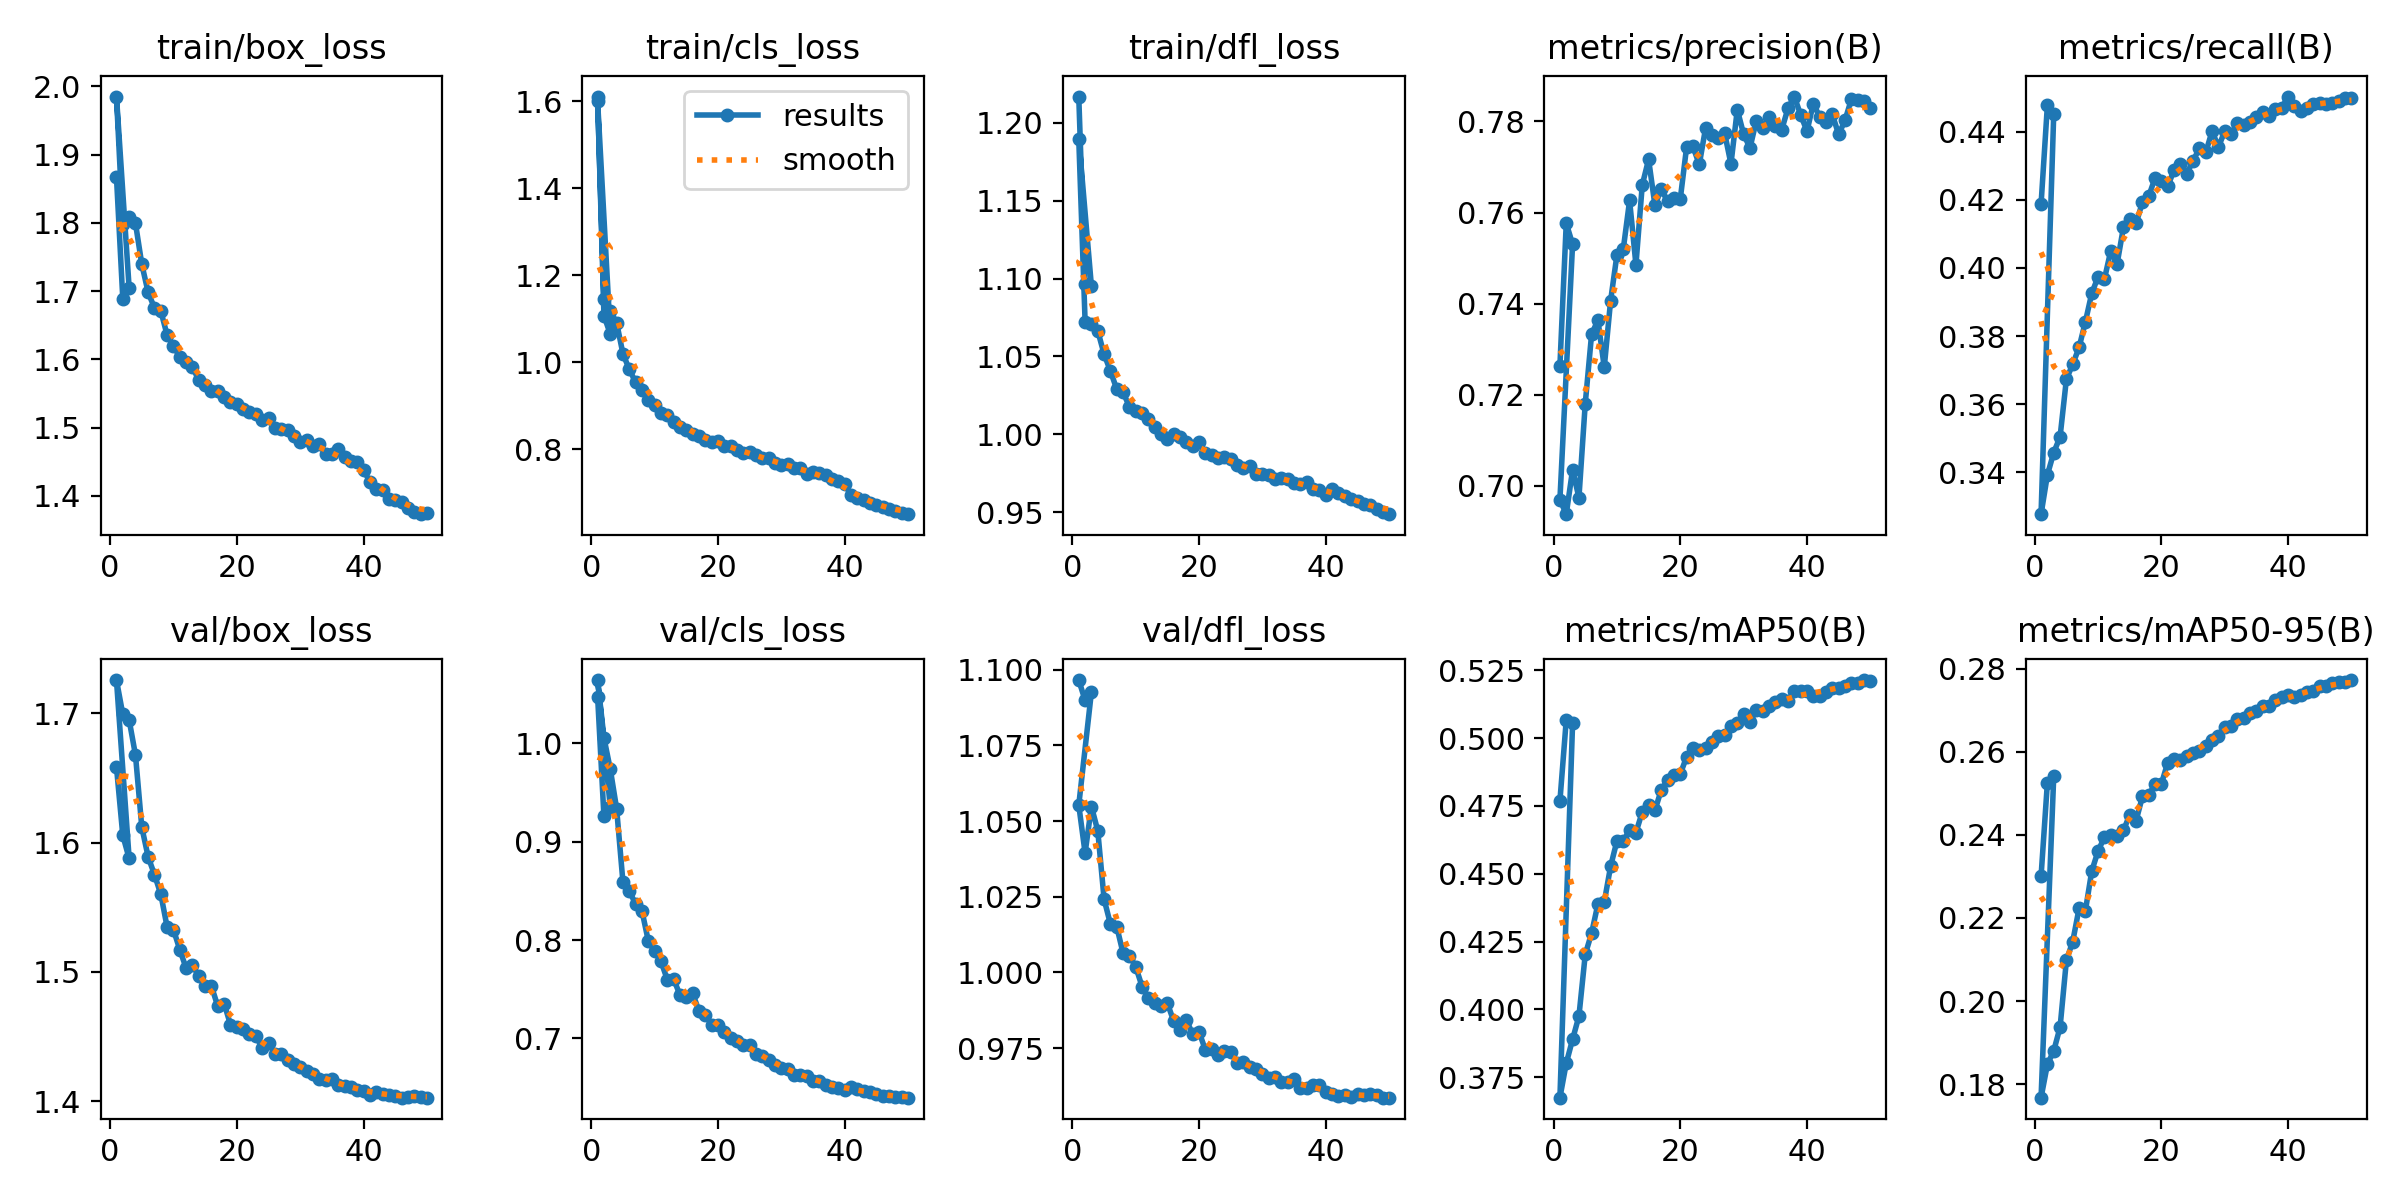

The file beside this chart, header and first rows:
epoch, time, train/box_loss, train/cls_loss, train/dfl_loss, metrics/precision(B), metrics/recall(B), metrics/mAP50(B), metrics/mAP50-95(B), val/box_loss, val/cls_loss, val/dfl_loss, lr/pg0, lr/pg1, lr/pg2
1, 240.9, 1.867, 1.611, 1.217, 0.7263, 0.4187, 0.4768, 0.23, 1.659, 1.048, 1.097, 0.003331, 0.003331, 0.003331
2, 529.4, 1.689, 1.107, 1.097, 0.7576, 0.4477, 0.5067, 0.2526, 1.606, 0.9258, 1.09, 0.006599, 0.006599, 0.006599
3, 762.7, 1.705, 1.064, 1.095, 0.753, 0.4452, 0.5054, 0.2541, 1.588, 0.9356, 1.093, 0.0098, 0.0098, 0.0098
1, 179.5, 1.985, 1.599, 1.19, 0.6969, 0.3277, 0.3675, 0.1767, 1.726, 1.064, 1.055, 0.003331, 0.003331, 0.003331
2, 354.1, 1.798, 1.146, 1.072, 0.6937, 0.3393, 0.3801, 0.1847, 1.699, 1.006, 1.039, 0.006533, 0.006533, 0.006533
3, 530.3, 1.808, 1.117, 1.071, 0.7035, 0.3458, 0.389, 0.188, 1.695, 0.9739, 1.055, 0.009602, 0.009602, 0.009602
4, 721.9, 1.8, 1.091, 1.066, 0.6974, 0.3504, 0.3975, 0.1937, 1.668, 0.9337, 1.047, 0.009406, 0.009406, 0.009406
5, 889.7, 1.739, 1.019, 1.051, 0.718, 0.3674, 0.4203, 0.2098, 1.612, 0.8588, 1.024, 0.009208, 0.009208, 0.009208
6, 1046, 1.698, 0.9835, 1.041, 0.7333, 0.3717, 0.4281, 0.2143, 1.589, 0.8498, 1.016, 0.00901, 0.00901, 0.00901
7, 1204, 1.675, 0.9536, 1.029, 0.7364, 0.3767, 0.4389, 0.2223, 1.575, 0.8368, 1.015, 0.008812, 0.008812, 0.008812
8, 1360, 1.671, 0.9369, 1.027, 0.726, 0.3842, 0.4396, 0.2218, 1.56, 0.8297, 1.006, 0.008614, 0.008614, 0.008614
9, 1522, 1.636, 0.913, 1.018, 0.7406, 0.3925, 0.4527, 0.2313, 1.535, 0.7992, 1.006, 0.008416, 0.008416, 0.008416
10, 1679, 1.62, 0.9011, 1.015, 0.7507, 0.3973, 0.4621, 0.2361, 1.533, 0.7888, 1.002, 0.008218, 0.008218, 0.008218
11, 1835, 1.603, 0.8826, 1.014, 0.7519, 0.3967, 0.462, 0.2394, 1.517, 0.7786, 0.9953, 0.00802, 0.00802, 0.00802
12, 1992, 1.597, 0.8795, 1.01, 0.7626, 0.405, 0.4662, 0.24, 1.503, 0.7597, 0.9915, 0.007822, 0.007822, 0.007822
13, 2154, 1.589, 0.8629, 1.005, 0.7485, 0.4011, 0.4652, 0.2398, 1.505, 0.7606, 0.99, 0.007624, 0.007624, 0.007624
14, 2310, 1.569, 0.8518, 1, 0.7661, 0.4119, 0.4728, 0.2411, 1.497, 0.7441, 0.9888, 0.007426, 0.007426, 0.007426
15, 2465, 1.563, 0.8431, 0.997, 0.7717, 0.4142, 0.4752, 0.2448, 1.489, 0.7419, 0.9897, 0.007228, 0.007228, 0.007228
16, 2623, 1.554, 0.8356, 1, 0.7616, 0.413, 0.4734, 0.2434, 1.489, 0.7458, 0.9838, 0.00703, 0.00703, 0.00703
17, 2778, 1.554, 0.8304, 0.9982, 0.7651, 0.4193, 0.4809, 0.2492, 1.473, 0.7282, 0.9809, 0.006832, 0.006832, 0.006832
18, 2933, 1.544, 0.8205, 0.9948, 0.7624, 0.421, 0.4844, 0.2496, 1.476, 0.7243, 0.9842, 0.006634, 0.006634, 0.006634
19, 3088, 1.538, 0.8169, 0.9925, 0.7632, 0.4264, 0.4865, 0.2523, 1.459, 0.7142, 0.9795, 0.006436, 0.006436, 0.006436
20, 3242, 1.534, 0.8186, 0.9949, 0.763, 0.4254, 0.4868, 0.2523, 1.457, 0.7136, 0.9802, 0.006238, 0.006238, 0.006238
21, 3397, 1.528, 0.8066, 0.9878, 0.7744, 0.4239, 0.4931, 0.2574, 1.456, 0.7067, 0.9743, 0.00604, 0.00604, 0.00604
22, 3550, 1.524, 0.8068, 0.9869, 0.7745, 0.4287, 0.4964, 0.2582, 1.452, 0.7008, 0.9747, 0.005842, 0.005842, 0.005842
23, 3705, 1.52, 0.7977, 0.9848, 0.7705, 0.4305, 0.4956, 0.2581, 1.45, 0.697, 0.9726, 0.005644, 0.005644, 0.005644
24, 3860, 1.512, 0.7917, 0.9853, 0.7786, 0.4276, 0.4964, 0.259, 1.441, 0.6934, 0.9739, 0.005446, 0.005446, 0.005446
25, 4014, 1.515, 0.7932, 0.9844, 0.7771, 0.4315, 0.4985, 0.2597, 1.445, 0.6931, 0.9738, 0.005248, 0.005248, 0.005248
26, 4169, 1.499, 0.7855, 0.9802, 0.7765, 0.435, 0.5006, 0.2603, 1.437, 0.6844, 0.9702, 0.00505, 0.00505, 0.00505
27, 4324, 1.499, 0.7791, 0.9786, 0.7774, 0.4339, 0.5012, 0.2614, 1.437, 0.6823, 0.9704, 0.004852, 0.004852, 0.004852
28, 4479, 1.496, 0.7798, 0.9796, 0.7707, 0.4401, 0.5045, 0.263, 1.432, 0.6778, 0.9688, 0.004654, 0.004654, 0.004654
29, 4634, 1.488, 0.7673, 0.9743, 0.7826, 0.4354, 0.5054, 0.2639, 1.429, 0.6726, 0.9679, 0.004456, 0.004456, 0.004456
30, 4791, 1.479, 0.7629, 0.9743, 0.7772, 0.4401, 0.5088, 0.266, 1.427, 0.67, 0.9665, 0.004258, 0.004258, 0.004258
31, 4946, 1.482, 0.7661, 0.974, 0.7742, 0.4392, 0.506, 0.2663, 1.423, 0.6691, 0.965, 0.00406, 0.00406, 0.00406
32, 5102, 1.473, 0.7559, 0.9716, 0.7802, 0.4426, 0.5102, 0.2679, 1.421, 0.6631, 0.9655, 0.003862, 0.003862, 0.003862
33, 5257, 1.477, 0.7574, 0.9719, 0.7786, 0.442, 0.5101, 0.2681, 1.417, 0.663, 0.9638, 0.003664, 0.003664, 0.003664
34, 5412, 1.461, 0.7435, 0.9711, 0.781, 0.4427, 0.512, 0.2694, 1.417, 0.6623, 0.9639, 0.003466, 0.003466, 0.003466
35, 5567, 1.461, 0.7475, 0.9691, 0.7791, 0.4442, 0.5134, 0.2698, 1.417, 0.6569, 0.9649, 0.003268, 0.003268, 0.003268
36, 5722, 1.468, 0.7458, 0.9679, 0.7781, 0.4456, 0.5144, 0.2711, 1.413, 0.6565, 0.9618, 0.00307, 0.00307, 0.00307
37, 5876, 1.457, 0.7401, 0.9694, 0.7829, 0.4444, 0.5138, 0.271, 1.412, 0.653, 0.9619, 0.002872, 0.002872, 0.002872
38, 6031, 1.451, 0.7311, 0.9652, 0.7855, 0.4467, 0.5174, 0.2724, 1.411, 0.6511, 0.9628, 0.002674, 0.002674, 0.002674
39, 6186, 1.45, 0.7265, 0.9641, 0.7815, 0.447, 0.5173, 0.2731, 1.409, 0.65, 0.9627, 0.002476, 0.002476, 0.002476
40, 6341, 1.438, 0.7197, 0.9612, 0.7779, 0.4503, 0.5174, 0.2737, 1.408, 0.6478, 0.9606, 0.002278, 0.002278, 0.002278
41, 6503, 1.421, 0.6948, 0.9649, 0.7839, 0.4474, 0.5155, 0.2733, 1.405, 0.6505, 0.9598, 0.00208, 0.00208, 0.00208
42, 6656, 1.41, 0.6884, 0.9625, 0.7811, 0.4461, 0.5156, 0.2736, 1.407, 0.6487, 0.9592, 0.001882, 0.001882, 0.001882
43, 6809, 1.408, 0.6829, 0.9607, 0.7799, 0.4469, 0.5171, 0.2744, 1.406, 0.6463, 0.9594, 0.001684, 0.001684, 0.001684
44, 6963, 1.396, 0.6751, 0.9586, 0.7816, 0.4481, 0.5183, 0.2748, 1.404, 0.6453, 0.9588, 0.001486, 0.001486, 0.001486
45, 7118, 1.394, 0.6719, 0.9569, 0.7771, 0.4485, 0.5184, 0.2759, 1.404, 0.6434, 0.9598, 0.001288, 0.001288, 0.001288
46, 7273, 1.391, 0.6657, 0.9551, 0.7802, 0.4481, 0.5191, 0.2758, 1.403, 0.6415, 0.9593, 0.00109, 0.00109, 0.00109
47, 7428, 1.382, 0.6614, 0.9549, 0.7848, 0.4485, 0.5204, 0.2767, 1.404, 0.641, 0.9598, 0.000892, 0.000892, 0.000892
48, 7581, 1.377, 0.6578, 0.9518, 0.7848, 0.449, 0.5205, 0.2767, 1.404, 0.6404, 0.9595, 0.000694, 0.000694, 0.000694
49, 7735, 1.373, 0.6531, 0.9502, 0.7844, 0.4498, 0.5214, 0.2769, 1.403, 0.64, 0.9586, 0.000496, 0.000496, 0.000496
50, 7888, 1.376, 0.6504, 0.9487, 0.7829, 0.4499, 0.5211, 0.2773, 1.403, 0.6398, 0.9586, 0.000298, 0.000298, 0.000298
